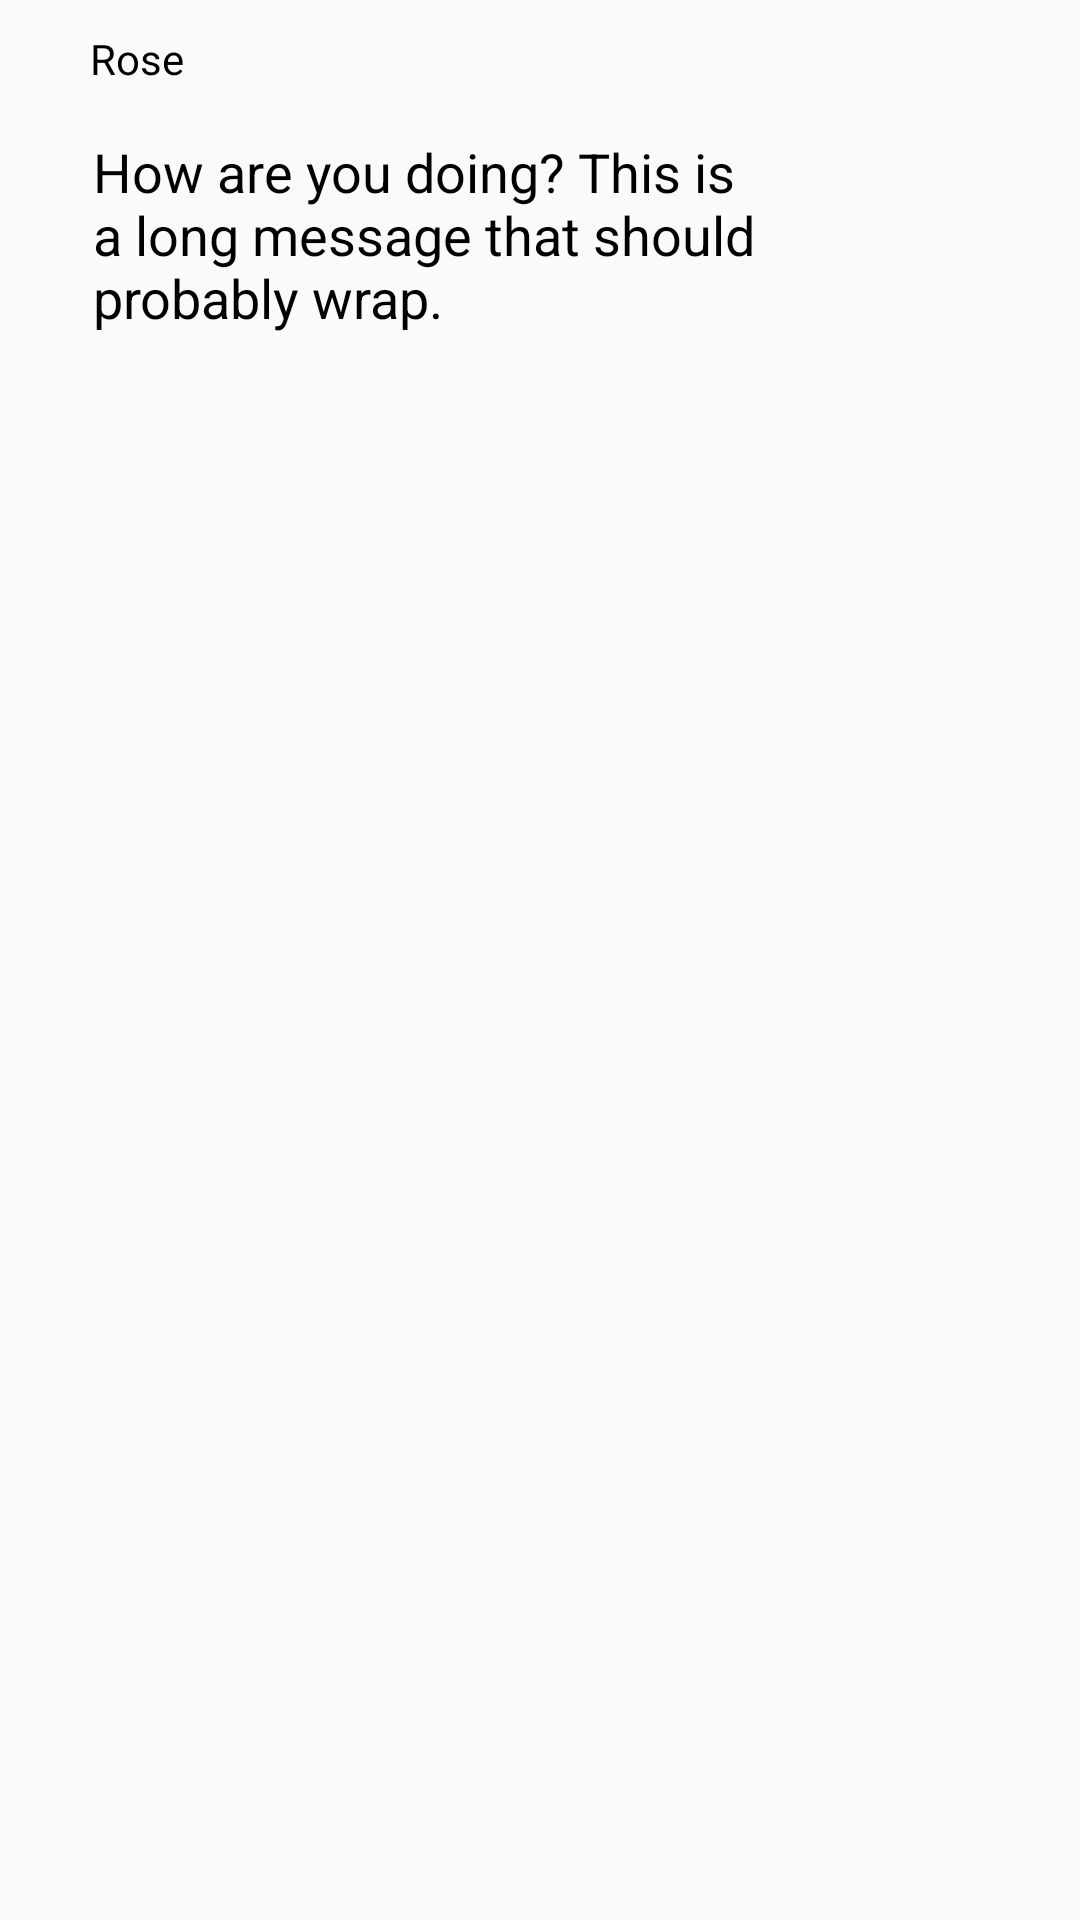

Android layout source for this screen:
<!-- AndroidManifest.xml: application theme AppTheme -->
<!-- res/layout/chat_their_message.xml -->
<?xml version="1.0" encoding="utf-8"?>
<RelativeLayout xmlns:android="http://schemas.android.com/apk/res/android"
    android:layout_width="match_parent"
    android:layout_height="wrap_content"
    android:paddingVertical="10dp"
    android:paddingStart="15dp"
    android:paddingEnd="60dp"
    android:clipToPadding="false">

    <ImageView
        android:id="@+id/post_image"
        android:layout_width="match_parent"
        android:layout_height="wrap_content"
        android:adjustViewBounds="true"
        android:maxHeight="430dp"
        android:scaleType="fitCenter" />

    <TextView
        android:id="@+id/post_user_name"
        android:layout_width="wrap_content"
        android:layout_height="wrap_content"
        android:layout_alignTop="@+id/post_image"
        android:layout_alignParentStart="true"
        android:layout_marginStart="15dp"
        android:layout_toEndOf="@+id/post_image"
        android:paddingBottom="4dp"
        android:text="@string/rose" />

    <TextView
        android:id="@+id/message_body"
        android:layout_width="wrap_content"
        android:layout_height="wrap_content"
        android:layout_below="@+id/post_user_name"
        android:layout_alignStart="@+id/post_user_name"
        android:layout_alignParentStart="true"
        android:background="@drawable/their_message"
        android:elevation="2dp"
        android:paddingHorizontal="16dp"
        android:paddingVertical="12dp"
        android:text="@string/how_are_you_doing_this_is_a_long_message_that_should_probably_wrap"
        android:textSize="18sp" />
</RelativeLayout>
<!-- resources referenced by this layout -->
<resources>
  <string name="how_are_you_doing_this_is_a_long_message_that_should_probably_wrap">How are you doing? This is a long message that should probably wrap.</string>
  <string name="rose">Rose</string>
  <style name="AppTheme" parent="Theme.AppCompat.DayNight.NoActionBar">
          <item name="colorPrimary">@color/purple_700</item>
          <item name="colorPrimaryDark">@color/design_default_color_primary_dark</item>
          <item name="colorAccent">@color/design_default_color_secondary</item>
          <item name="android:textColor">#000000</item>
      </style>
  <color name="purple_700">#FF3700B3</color>
</resources>
